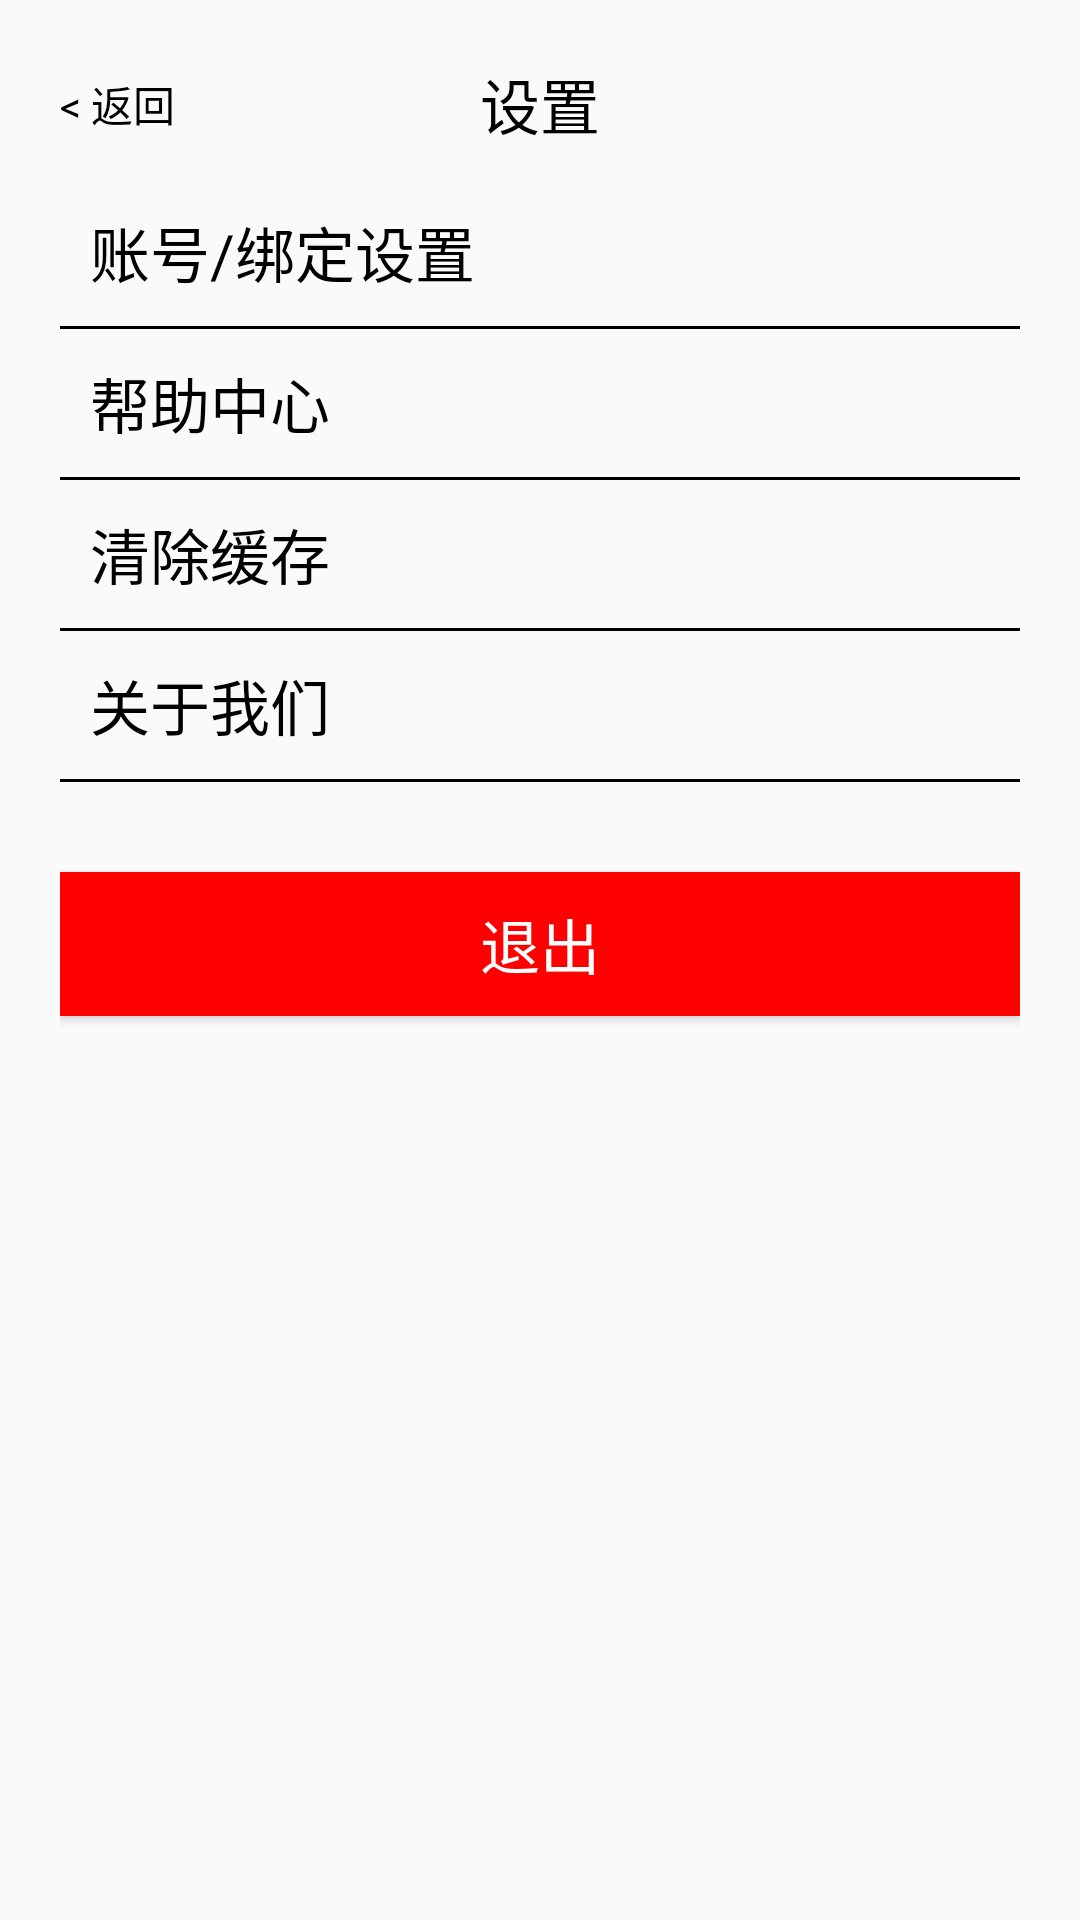

Write the Android layout XML for this screen, with the resource values it uses.
<!-- AndroidManifest.xml: application theme AppBaseTheme -->
<!-- res/layout/activity_my_setting.xml -->
<?xml version="1.0" encoding="utf-8"?>
<LinearLayout xmlns:android="http://schemas.android.com/apk/res/android"
              android:orientation="vertical"
              android:padding="20dp"
              android:layout_width="match_parent"
              android:layout_height="match_parent">

    <RelativeLayout
            android:layout_marginBottom="10dp"
            android:layout_width="match_parent"
            android:layout_height="wrap_content">

        <TextView
                android:layout_centerVertical="true"
                android:onClick="back" android:text="@string/arrowBack"
                android:layout_width="wrap_content"
                android:layout_height="wrap_content"/>

        <TextView
                android:layout_centerHorizontal="true"
                android:textSize="20sp"
                android:text="@string/setting"
                android:layout_width="wrap_content"
                android:layout_height="wrap_content"/>

    </RelativeLayout>

    <TextView
            android:text="@string/setting_bind"
            android:onClick="bind"
            android:padding="10dp"
            android:textSize="20sp"
            android:clickable="true"
            android:background="@drawable/background_press_selector"
            android:layout_width="match_parent"
            android:layout_height="wrap_content"/>

    <ImageView
            android:background="#000000"
            android:layout_width="match_parent"
            android:layout_height="1dp"/>
    <TextView
            android:text="@string/setting_help"
            android:padding="10dp"
            android:textSize="20sp"
            android:clickable="true"
            android:background="@drawable/background_press_selector"
            android:layout_width="match_parent"
            android:layout_height="wrap_content"/>

    <ImageView
            android:background="#000000"
            android:layout_width="match_parent"
            android:layout_height="1dp"/>
    <TextView
            android:text="@string/settingClearCache"
            android:padding="10dp"
            android:textSize="20sp"
            android:clickable="true"
            android:background="@drawable/background_press_selector"
            android:layout_width="match_parent"
            android:layout_height="wrap_content"/>

    <ImageView
            android:background="#000000"
            android:layout_width="match_parent"
            android:layout_height="1dp"/>
    <TextView
            android:text="@string/setting_about"
            android:padding="10dp"
            android:textSize="20sp"
            android:clickable="true"
            android:background="@drawable/background_press_selector"
            android:layout_width="match_parent"
            android:layout_height="wrap_content"/>

    <ImageView
            android:background="#000000"
            android:layout_marginBottom="30dp"
            android:layout_width="match_parent"
            android:layout_height="1dp"/>

    <Button
            android:text="@string/quit"
            android:background="#FF0000"
            android:textColor="#FFF"
            android:textSize="20sp"
            android:layout_width="match_parent"
            android:layout_height="wrap_content"/>
</LinearLayout>
<!-- resources referenced by this layout -->
<resources>
  <string name="arrowBack">&lt; 返回</string>
  <string name="quit">退出</string>
  <string name="setting">设置</string>
  <string name="settingClearCache">清除缓存</string>
  <string name="setting_about">关于我们</string>
  <string name="setting_bind">账号/绑定设置</string>
  <string name="setting_help">帮助中心</string>
  <style name="AppBaseTheme" parent="android:Theme.Material.Light.NoActionBar">
          <item name="android:textColor">#000</item>
          
      </style>
</resources>
